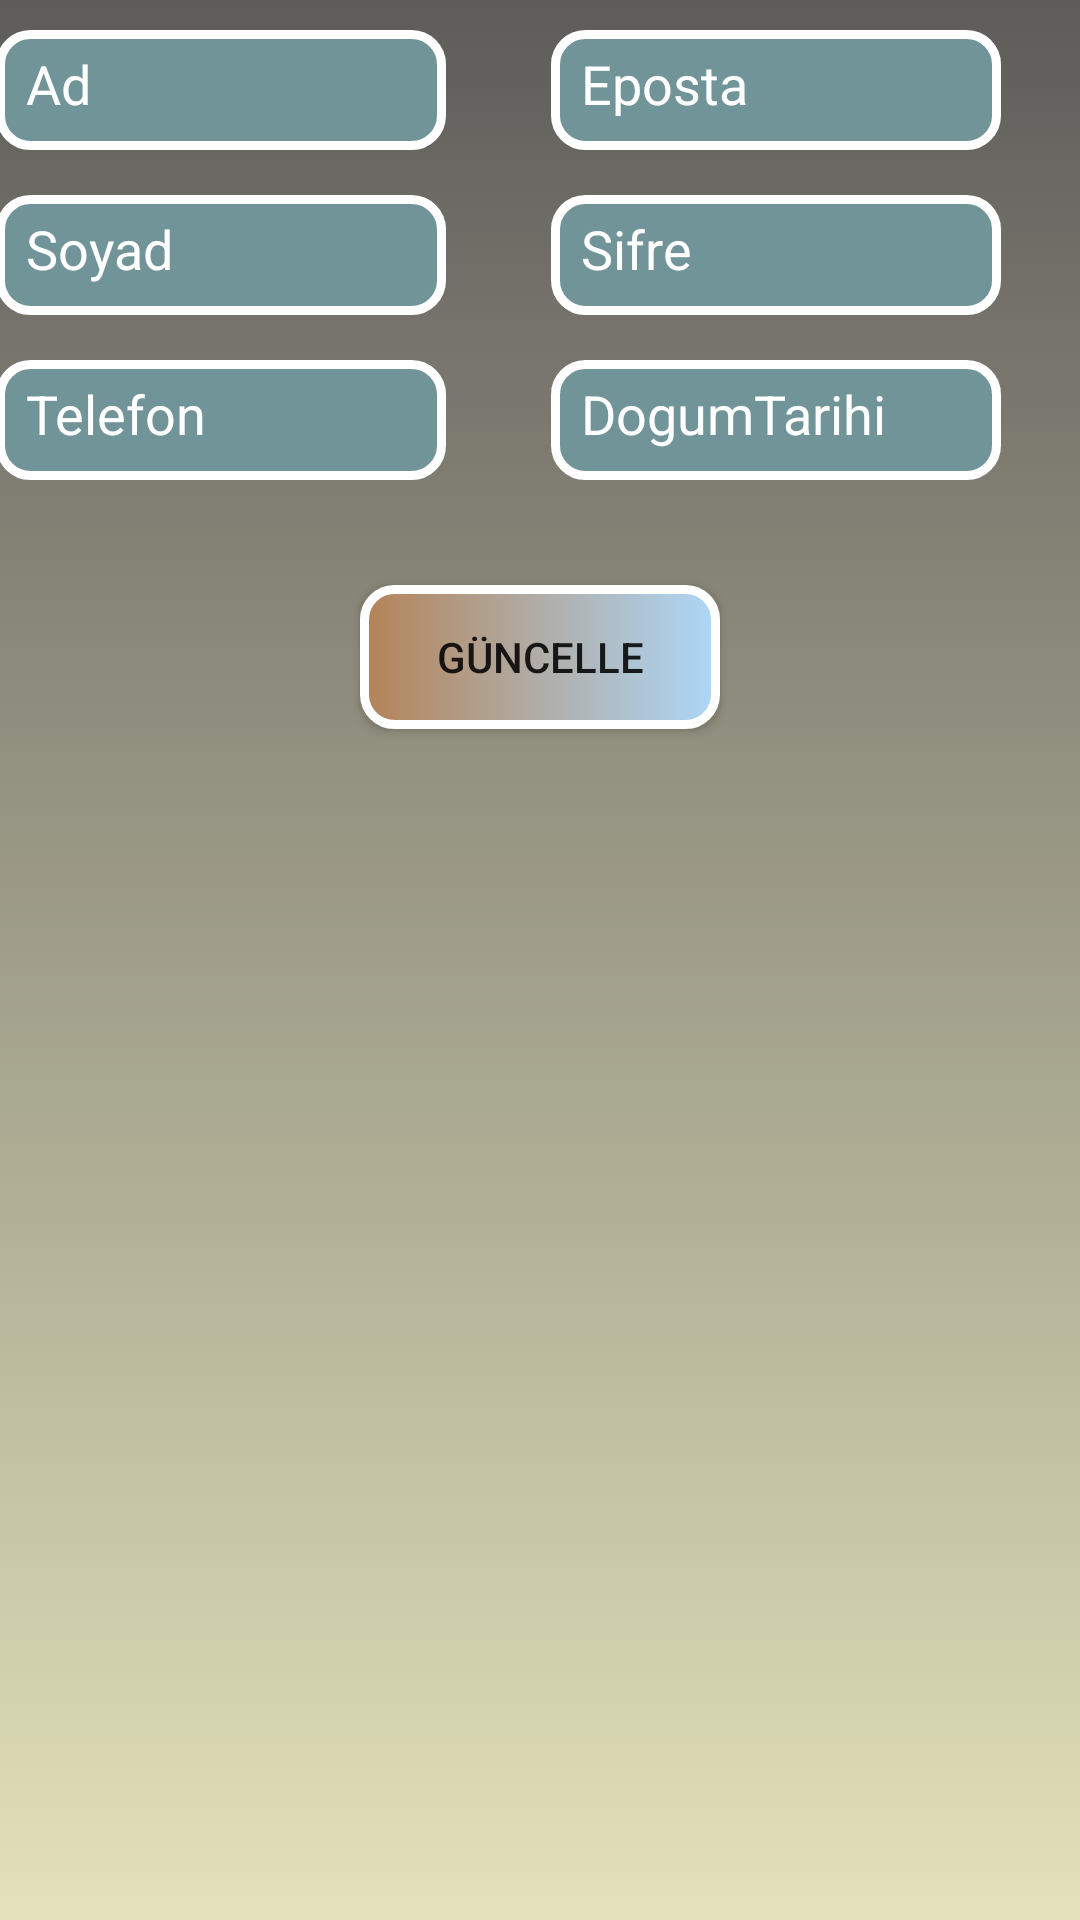

This screen was rendered from an Android layout file. Write that file and the resources it references.
<!-- AndroidManifest.xml: application theme Theme.OgrenciBilgiSistemm -->
<!-- res/layout/activity_ogretmen.xml -->
<?xml version="1.0" encoding="utf-8"?>
<androidx.constraintlayout.widget.ConstraintLayout
    xmlns:android="http://schemas.android.com/apk/res/android"
    xmlns:app="http://schemas.android.com/apk/res-auto"
    xmlns:tools="http://schemas.android.com/tools"
    android:layout_width="match_parent"
    android:layout_height="match_parent"
    android:scrollbars="vertical"
    android:scrollbarStyle="insideOverlay"
    tools:context=".ogretmen.OgretmenActivity"
    android:background="@drawable/background">

    <EditText
        android:id="@+id/ogAd"
        android:layout_width="150dp"
        android:layout_height="40dp"
        android:layout_marginStart="15dp"
        android:layout_marginTop="10dp"
        android:hint="Ad"
        android:textColorHint="@color/white"
        android:textColor="@color/white"
        android:background="@drawable/input"
        android:padding="10dp"
        app:layout_constraintBottom_toTopOf="@+id/ogSoyad"
        app:layout_constraintEnd_toStartOf="@+id/ogEposta"
        app:layout_constraintStart_toStartOf="parent"
        app:layout_constraintTop_toTopOf="parent" />

    <EditText
        android:id="@+id/ogSoyad"
        android:layout_width="150dp"
        android:layout_height="40dp"
        android:layout_marginStart="15dp"
        android:layout_marginTop="15dp"
        android:hint="Soyad"
        android:textColorHint="@color/white"
        android:textColor="@color/white"
        android:background="@drawable/input"
        android:padding="10dp"
        app:layout_constraintBottom_toTopOf="@+id/ogTel"
        app:layout_constraintEnd_toStartOf="@+id/ogSifre"
        app:layout_constraintStart_toStartOf="parent"
        app:layout_constraintTop_toBottomOf="@+id/ogAd" />

    <EditText
        android:id="@+id/ogTel"
        android:layout_width="150dp"
        android:layout_height="40dp"
        android:layout_marginStart="15dp"
        android:layout_marginTop="15dp"
        android:hint="Telefon"
        android:textColorHint="@color/white"
        android:textColor="@color/white"
        android:background="@drawable/input"
        android:padding="10dp"
        app:layout_constraintBottom_toTopOf="@+id/button4"
        app:layout_constraintEnd_toStartOf="@+id/ogDogum"
        app:layout_constraintStart_toStartOf="parent"
        app:layout_constraintTop_toBottomOf="@+id/ogSoyad" />

    <EditText
        android:id="@+id/ogEposta"
        android:layout_width="150dp"
        android:layout_height="40dp"
        android:layout_marginStart="35dp"
        android:layout_marginTop="10dp"
        android:layout_marginEnd="43dp"
        android:hint="Eposta"
        android:textColorHint="@color/white"
        android:textColor="@color/white"
        android:background="@drawable/input"
        android:padding="10dp"
        app:layout_constraintBottom_toTopOf="@+id/ogSifre"
        app:layout_constraintEnd_toEndOf="parent"
        app:layout_constraintStart_toEndOf="@+id/ogAd"
        app:layout_constraintTop_toTopOf="parent" />

    <EditText
        android:id="@+id/ogSifre"
        android:layout_width="150dp"
        android:layout_height="40dp"
        android:layout_marginStart="35dp"
        android:layout_marginTop="15dp"
        android:layout_marginEnd="43dp"
        android:hint="Sifre"
        android:textColorHint="@color/white"
        android:textColor="@color/white"
        android:background="@drawable/input"
        android:padding="10dp"
        app:layout_constraintBottom_toTopOf="@+id/ogDogum"
        app:layout_constraintEnd_toEndOf="parent"
        app:layout_constraintStart_toEndOf="@+id/ogSoyad"
        app:layout_constraintTop_toBottomOf="@+id/ogEposta" />

    <EditText
        android:id="@+id/ogDogum"
        android:layout_width="150dp"
        android:layout_height="40dp"
        android:layout_marginStart="35dp"
        android:layout_marginTop="15dp"
        android:layout_marginEnd="43dp"
        android:layout_marginBottom="35dp"
        android:hint="DogumTarihi"
        android:textColorHint="@color/white"
        android:textColor="@color/white"
        android:background="@drawable/input"
        android:padding="10dp"
        app:layout_constraintBottom_toTopOf="@+id/button4"
        app:layout_constraintEnd_toEndOf="parent"
        app:layout_constraintStart_toEndOf="@+id/ogTel"
        app:layout_constraintTop_toBottomOf="@+id/ogSifre" />

    <Button
        android:id="@+id/button4"
        android:layout_width="match_parent"
        android:layout_height="wrap_content"
        android:layout_marginStart="120dp"
        android:layout_marginTop="35dp"
        android:layout_marginEnd="120dp"
        android:onClick="guncelle"
        android:text="güncelle"
        android:background="@drawable/button"
        app:layout_constraintBottom_toTopOf="@+id/derslerimRecyclerView"
        app:layout_constraintEnd_toEndOf="parent"
        app:layout_constraintStart_toStartOf="parent"
        app:layout_constraintTop_toBottomOf="@+id/ogTel" />

    <androidx.recyclerview.widget.RecyclerView
        android:id="@+id/derslerimRecyclerView"
        android:layout_width="match_parent"
        android:layout_height="200dp"
        android:layout_marginTop="15dp"
        app:layout_constraintEnd_toEndOf="parent"
        app:layout_constraintStart_toStartOf="parent"
        app:layout_constraintTop_toBottomOf="@+id/button4">


    </androidx.recyclerview.widget.RecyclerView>

    <androidx.recyclerview.widget.RecyclerView
        android:id="@+id/ogrRecyclerView"
        android:layout_width="match_parent"
        android:layout_height="200dp"
        app:layout_constraintBottom_toBottomOf="parent"
        app:layout_constraintEnd_toEndOf="parent"
        app:layout_constraintStart_toStartOf="parent" />


</androidx.constraintlayout.widget.ConstraintLayout>
<!-- resources referenced by this layout -->
<resources>
  <!-- drawable background (drawable) -->
  <?xml version="1.0" encoding="utf-8"?>
  <selector xmlns:android="http://schemas.android.com/apk/res/android">
      <item>
          <shape>
              <gradient android:startColor="#5E5C5A" android:endColor="#E3E2BA" android:angle="270"/>
          </shape>
      </item>
  </selector>
  <!-- drawable button (drawable) -->
  <?xml version="1.0" encoding="utf-8"?>
  <selector xmlns:android="http://schemas.android.com/apk/res/android">
      <item>
          <shape>
              <corners android:radius="10dp"/>
              <stroke android:color="@color/white" android:width="3dp"/>
              <gradient android:startColor="#B48357" android:endColor="#ADD7F8"/>
          </shape>
      </item>
  </selector>
  <!-- drawable input (drawable) -->
  <?xml version="1.0" encoding="utf-8"?>
  <selector xmlns:android="http://schemas.android.com/apk/res/android">
      <item android:state_enabled="true" android:state_focused="true">
          <shape android:shape="rectangle">
              <solid android:color="#DBC592"/>
              <corners android:radius="10dp"/>
              <stroke android:color="#B48357" android:width="3dp"/>
  
          </shape>
      </item>
      <item android:state_enabled="true">
          <shape android:shape="rectangle">
              <solid android:color="#719498"/>
              <corners android:radius="10dp"/>
              <stroke android:color="#FFFFFF" android:width="3dp"/>
          </shape>
  
      </item>
  
  </selector>
  <style name="Theme.OgrenciBilgiSistemm" parent="Theme.AppCompat.DayNight.DarkActionBar">
          
          <item name="colorPrimary">#A2A387</item>
          <item name="colorPrimaryVariant">#B59A5F</item>
          <item name="colorOnPrimary">@color/white</item>
          
          <item name="colorSecondary">@color/teal_200</item>
          <item name="colorSecondaryVariant">@color/teal_700</item>
          <item name="colorOnSecondary">@color/black</item>
          
          <item name="android:statusBarColor">?attr/colorPrimaryVariant</item>
          
      </style>
  <!-- not gathered from this repository: default colours our renderer supplied (Android Studio template values) -->
  <color name="teal_200">#FF03DAC5</color>
  <color name="teal_700">#FF018786</color>
  <color name="black">#FF000000</color>
  <color name="white">#FFFFFFFF</color>
</resources>
